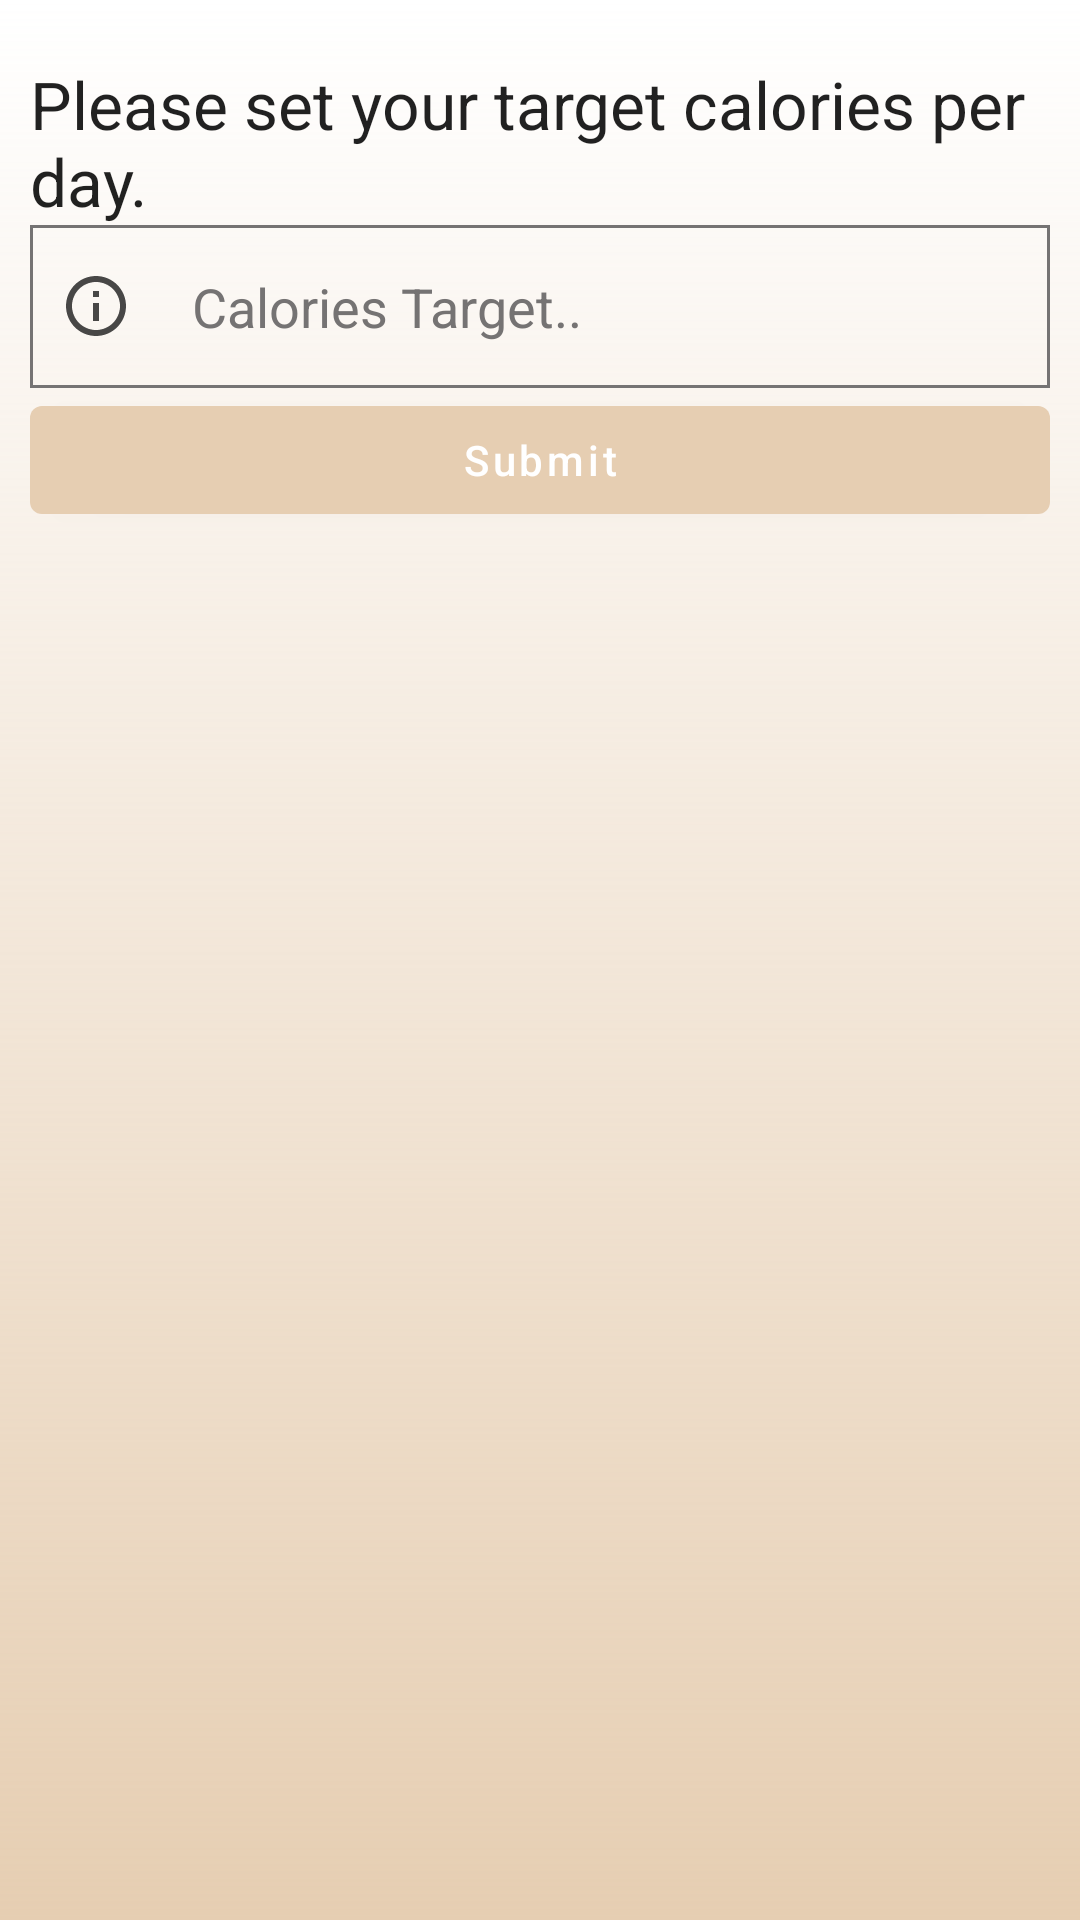

Reconstruct the res/layout file that produces this screen, plus the resources it refers to.
<!-- AndroidManifest.xml: application theme Theme.CaloriesCalculator -->
<!-- res/layout/activity_settings.xml -->
<?xml version="1.0" encoding="utf-8"?>
<RelativeLayout xmlns:android="http://schemas.android.com/apk/res/android"
    xmlns:app="http://schemas.android.com/apk/res-auto"
    xmlns:tools="http://schemas.android.com/tools"
    android:layout_width="match_parent"
    android:layout_height="match_parent"
    android:background="@drawable/transparent_bac"
    tools:context=".activity.Settings">

    <LinearLayout
        android:layout_margin="10dp"
        android:orientation="vertical"
        android:layout_width="match_parent"
        android:layout_height="match_parent">

        <LinearLayout
            android:layout_marginTop="10dp"
            android:orientation="vertical"
            android:layout_width="match_parent"
            android:layout_height="wrap_content">

            <TextView
                android:textAppearance="@style/TextAppearance.AppCompat.Large"
                android:text="Please set your target calories per day."
                android:layout_width="match_parent"
                android:layout_height="wrap_content"/>

            <EditText
                android:textColor="@color/black"
                android:textColorHint="@color/gray"
                android:background="@drawable/cool_edit_text"
                android:id="@+id/etCaloriesTarget"
                android:inputType="number"
                android:drawablePadding="20dp"
                android:drawableStart="@drawable/ic_action_info"
                android:hint="Calories Target.."
                android:layout_width="match_parent"
                android:layout_height="wrap_content"/>

        </LinearLayout>

        <LinearLayout
            android:layout_width="match_parent"
            android:layout_height="wrap_content">

            <Button
                android:id="@+id/btnSubmit"
                android:text="Submit"
                android:textAllCaps="false"
                android:layout_width="match_parent"
                android:layout_height="wrap_content"/>

        </LinearLayout>



    </LinearLayout>

</RelativeLayout>
<!-- resources referenced by this layout -->
<resources>
  <color name="black">#FF000000</color>
  <color name="gray">#757373</color>
  <!-- drawable cool_edit_text (drawable) -->
  <?xml version="1.0" encoding="utf-8"?>
  <shape xmlns:android="http://schemas.android.com/apk/res/android">
  
  
      <padding
          android:left="10dp"
          android:right="10dp"
          android:top="15dp"
          android:bottom="15dp"
          />
  
      <stroke
          android:width="1dp"
          android:color="@color/gray"/>
  
  </shape>
  <!-- drawable ic_action_info (drawable-anydpi) -->
  <vector xmlns:android="http://schemas.android.com/apk/res/android"
      android:width="24dp"
      android:height="24dp"
      android:viewportWidth="24"
      android:viewportHeight="24"
      android:tint="#1A1A1A"
      android:alpha="0.8">
    <path
        android:fillColor="@android:color/white"
        android:pathData="M11,7h2v2h-2zM11,11h2v6h-2zM12,2C6.48,2 2,6.48 2,12s4.48,10 10,10 10,-4.48 10,-10S17.52,2 12,2zM12,20c-4.41,0 -8,-3.59 -8,-8s3.59,-8 8,-8 8,3.59 8,8 -3.59,8 -8,8z"/>
  </vector>
  <!-- drawable transparent_bac (drawable) -->
  <?xml version="1.0" encoding="utf-8"?>
  <layer-list xmlns:android="http://schemas.android.com/apk/res/android">
      <item>
          <shape android:shape="rectangle">
              <gradient
                  android:angle="90"
                  android:endColor="@android:color/transparent"
                  android:startColor="@color/primary"
                  android:type="linear" />
  
          </shape>
  
      </item>
  
  </layer-list>
  <style name="Theme.CaloriesCalculator" parent="Theme.MaterialComponents.DayNight.DarkActionBar">
          
          <item name="colorPrimary">@color/primary</item>
          <item name="colorPrimaryVariant">@color/primaryDark</item>
          <item name="colorOnPrimary">@color/white</item>
          
          <item name="colorSecondary">@color/primary</item>
          <item name="colorSecondaryVariant">@color/primaryDark</item>
          <item name="colorOnSecondary">@color/black</item>
          
          <item name="android:statusBarColor" tools:targetApi="l">?attr/colorPrimaryVariant</item>
          
      </style>
  <color name="primary">#E6CEB2</color>
  <color name="primaryDark">#8A755D</color>
  <color name="white">#FFFFFFFF</color>
</resources>
